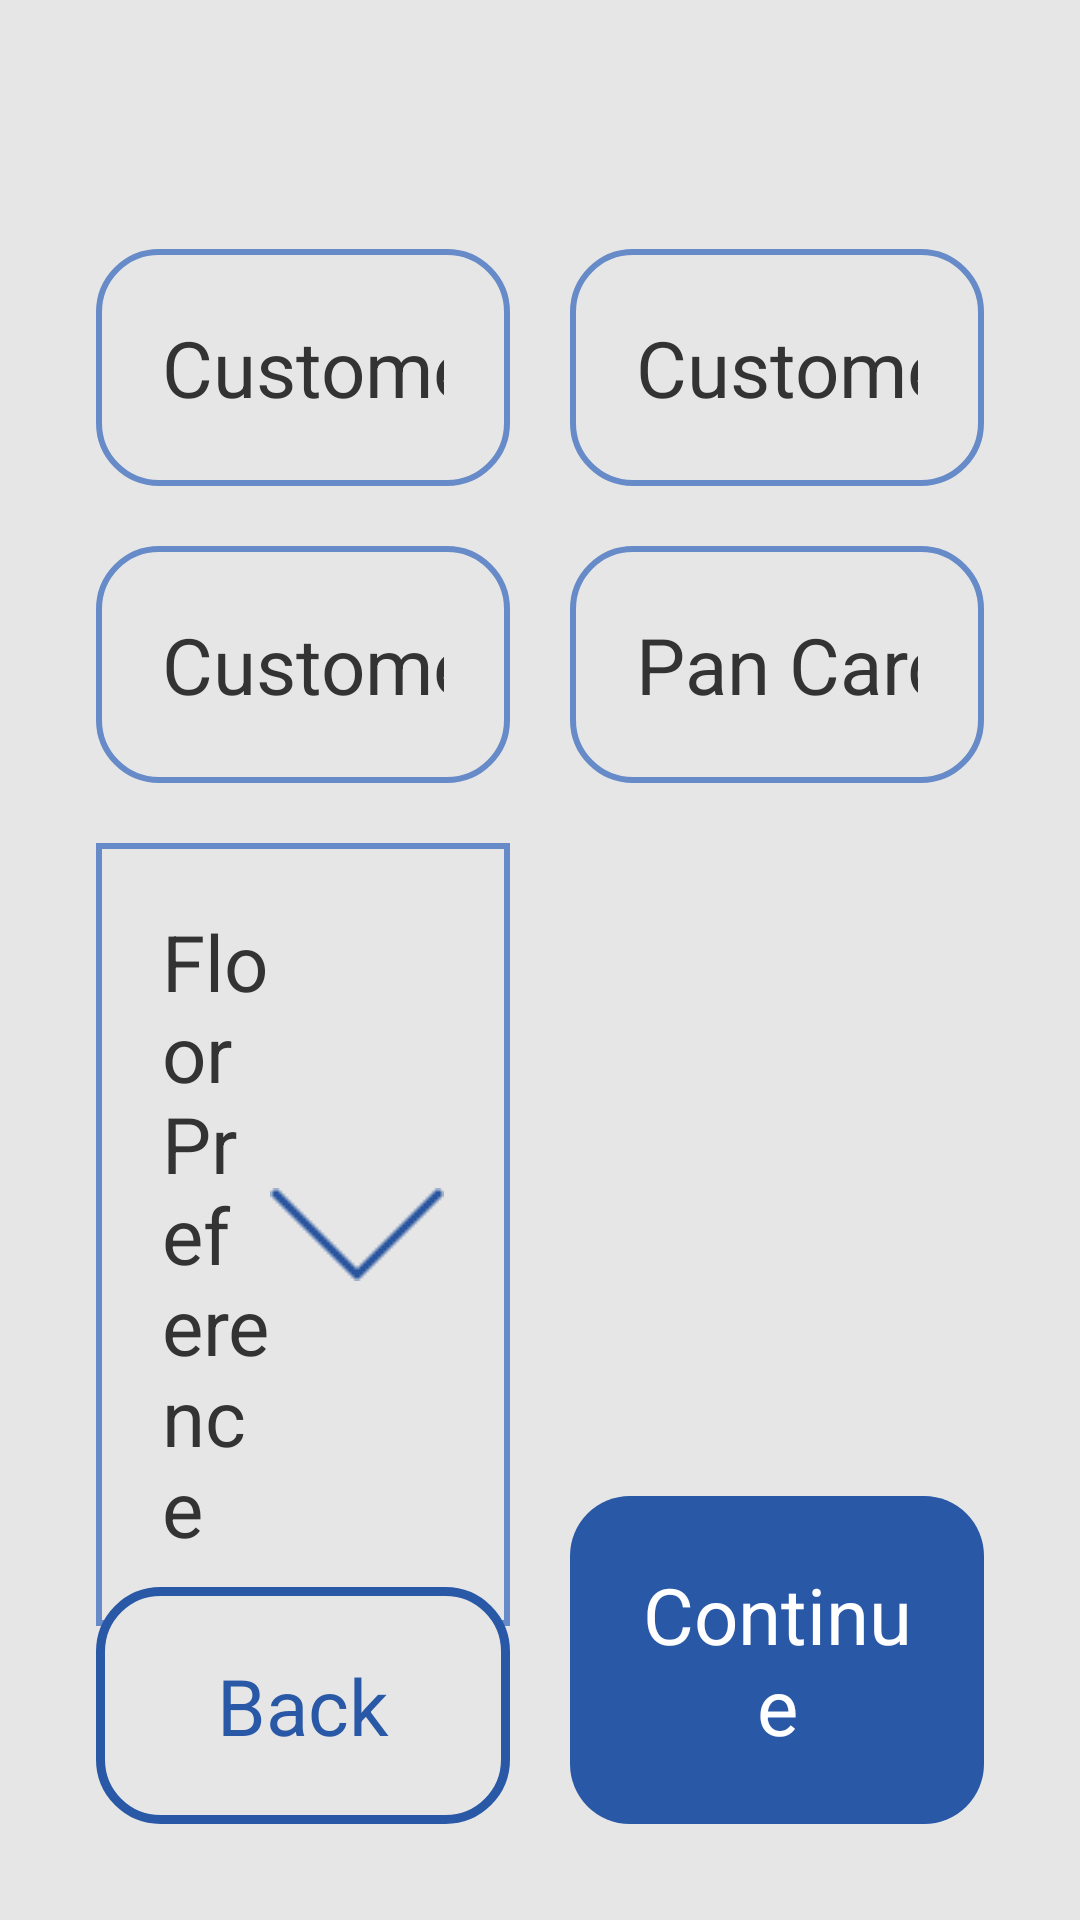

Reconstruct the res/layout file that produces this screen, plus the resources it refers to.
<!-- AndroidManifest.xml: application theme Theme.HiplaChannel -->
<!-- res/layout/fragment_application_customer_info.xml -->
<?xml version="1.0" encoding="utf-8"?>
<androidx.constraintlayout.widget.ConstraintLayout xmlns:android="http://schemas.android.com/apk/res/android"
    xmlns:app="http://schemas.android.com/apk/res-auto"
    android:layout_width="match_parent"
    android:layout_height="match_parent"
    android:background="@color/page_bg"
    android:padding="@dimen/page_margin">

    <TextView
        android:id="@+id/header"
        style="@style/Hipla.Header"
        android:layout_width="wrap_content"
        android:layout_height="wrap_content"
        app:layout_constraintStart_toStartOf="parent"
        app:layout_constraintTop_toTopOf="parent" />

    <EditText
        android:id="@+id/customerFirstName"
        style="@style/Hipla.EditText"
        android:inputType="textCapSentences"
        android:imeOptions="actionNext"
        android:layout_height="wrap_content"
        android:layout_marginEnd="@dimen/form_item_space"
        android:layout_marginBottom="@dimen/form_item_space"
        android:hint="@string/customer_first_name"
        app:layout_constraintEnd_toStartOf="@id/customerLastName"
        app:layout_constraintStart_toStartOf="parent"
        app:layout_constraintTop_toBottomOf="@id/header" />

    <EditText
        android:id="@+id/customerLastName"
        style="@style/Hipla.EditText"
        android:imeOptions="actionSend"
        android:inputType="textCapSentences"
        android:layout_height="wrap_content"
        android:hint="@string/customer_last_name"
        app:layout_constraintEnd_toEndOf="parent"
        app:layout_constraintStart_toEndOf="@+id/customerFirstName"
        app:layout_constraintTop_toTopOf="@id/customerFirstName" />

    <EditText
        android:id="@+id/customerNumber"
        style="@style/Hipla.EditText"
        android:inputType="number"
        android:imeOptions="actionSend"
        android:layout_height="wrap_content"
        android:layout_marginTop="@dimen/form_item_space"
        android:layout_marginEnd="@dimen/form_item_space"
        android:hint="@string/customer_no"
        app:layout_constraintEnd_toStartOf="@id/panCardNumber"
        app:layout_constraintStart_toStartOf="parent"
        app:layout_constraintTop_toBottomOf="@id/customerFirstName" />

    <EditText
        android:id="@+id/panCardNumber"
        style="@style/Hipla.EditText"
        android:inputType="textCapCharacters"
        android:textAllCaps="true"
        android:maxLength="10"
        android:imeOptions="actionSend"
        android:layout_height="wrap_content"
        android:hint="@string/pan"
        app:layout_constraintEnd_toEndOf="parent"
        app:layout_constraintStart_toEndOf="@+id/customerNumber"
        app:layout_constraintTop_toTopOf="@id/customerNumber" />

    <AutoCompleteTextView
        android:id="@+id/floor_preference"
        android:layout_marginTop="@dimen/form_item_space"
        android:hint="@string/floor_pref"
        style="@style/Hipla.AutoComplete"
        app:layout_constraintEnd_toEndOf="@id/customerNumber"
        app:layout_constraintStart_toStartOf="parent"
        app:layout_constraintTop_toBottomOf="@id/customerNumber" />

    <TextView
        android:id="@+id/continueBtn"
        style="@style/PrimaryButton"
        android:text="@string/continue_btn"
        app:layout_constraintBottom_toBottomOf="parent"
        app:layout_constraintEnd_toEndOf="parent"
        app:layout_constraintStart_toEndOf="@id/backBtn"
      />

    <TextView
        android:id="@+id/backBtn"
        style="@style/SecondaryButton"
        android:layout_marginEnd="@dimen/form_item_space"
        android:text="@string/back"
        app:layout_constraintBottom_toBottomOf="parent"
        app:layout_constraintEnd_toStartOf="@id/continueBtn"
        app:layout_constraintHorizontal_chainStyle="spread"
        app:layout_constraintStart_toStartOf="parent"
        />
</androidx.constraintlayout.widget.ConstraintLayout>
<!-- resources referenced by this layout -->
<resources>
  <color name="page_bg">#E6E6E6</color>
  <dimen name="form_item_space">20dp</dimen>
  <dimen name="page_margin">32dp</dimen>
  <string name="back">Back</string>
  <string name="continue_btn">Continue</string>
  <string name="customer_first_name">Customer First Name*</string>
  <string name="customer_last_name">Customer Last Name*</string>
  <string name="customer_no">Customer Number*</string>
  <string name="floor_pref">Floor Preference</string>
  <string name="pan">Pan Card Number*</string>
  <style name="PrimaryButton" parent="Hipla.Button">
          <item name="android:textColor">@color/primary_btn_text_color</item>
          <item name="android:background">@drawable/primary_btn_bg</item>
      </style>
  <style name="SecondaryButton" parent="Hipla.Button">
          <item name="android:textColor">@color/secondary_btn_text_color</item>
          <item name="android:background">@drawable/secondary_button</item>
      </style>
  <!-- drawable autocomplete_bg (drawable) -->
  <shape xmlns:android="http://schemas.android.com/apk/res/android">
      <stroke
          android:width="2dp"
          android:color="@color/edit_text_border" />
      <solid android:color="@android:color/transparent"/>
      <corners android:radius="@dimen/edit_text_corner_radius"/>
  </shape>
  <color name="primary">#29559E</color>
  <color name="header">@color/text_color_light_black</color>
  <dimen name="header_text_size">26sp</dimen>
  <dimen name="drop_down_padding">@dimen/component_padding</dimen>
  <color name="edit_text_hint">@color/text_color_light_black</color>
  <dimen name="btn_text_size">26sp</dimen>
  <!-- drawable edit_text_bg (drawable) -->
  <shape xmlns:android="http://schemas.android.com/apk/res/android">
      <stroke
          android:width="2dp"
          android:color="@color/edit_text_border" />
      <solid android:color="@android:color/transparent"/>
      <corners android:radius="@dimen/component_corner_radius"/>
  </shape>
  <dimen name="component_padding">22dp</dimen>
  <dimen name="header_padding">16dp</dimen>
  <style name="Hipla.Button">
          <item name="android:layout_width">0dp</item>
          <item name="android:layout_height">wrap_content</item>
          <item name="android:gravity">center</item>
          <item name="android:textSize">@dimen/btn_text_size</item>
          <item name="android:padding">@dimen/btn_padding</item>
      </style>
  <color name="primary_btn_text_color">#FFFFFF</color>
  <!-- drawable primary_btn_bg (drawable) -->
  <?xml version="1.0" encoding="utf-8"?>
  <shape xmlns:android="http://schemas.android.com/apk/res/android"
      android:shape="rectangle">
      <corners android:radius="@dimen/btn_corner_radius"/>
      <solid android:color="@color/primary_btn"/>
  </shape>
  <color name="secondary_btn_text_color">@color/primary_btn</color>
  <!-- drawable secondary_button (drawable) -->
  <?xml version="1.0" encoding="utf-8"?>
  <shape xmlns:android="http://schemas.android.com/apk/res/android"
      android:shape="rectangle">
      <corners android:radius="@dimen/btn_corner_radius"/>
      <solid android:color="@color/secondary_btn"/>
      <stroke
          android:color="@color/primary_btn"
          android:width="3dp" />
  </shape>
  <color name="primary_dark">#2958A6</color>
  <color name="white">#FFFFFFFF</color>
  <color name="primary_light">#DFE9FC</color>
  <color name="black">#FF000000</color>
  <color name="edit_text_border">#668BC8</color>
  <color name="text_color_light_black">#333333</color>
  <dimen name="component_corner_radius">20dp</dimen>
  <dimen name="btn_padding">@dimen/component_padding</dimen>
  <dimen name="btn_corner_radius">@dimen/component_corner_radius</dimen>
  <color name="primary_btn">@color/primary_dark</color>
  <color name="secondary_btn">#E6E6E6</color>
</resources>
